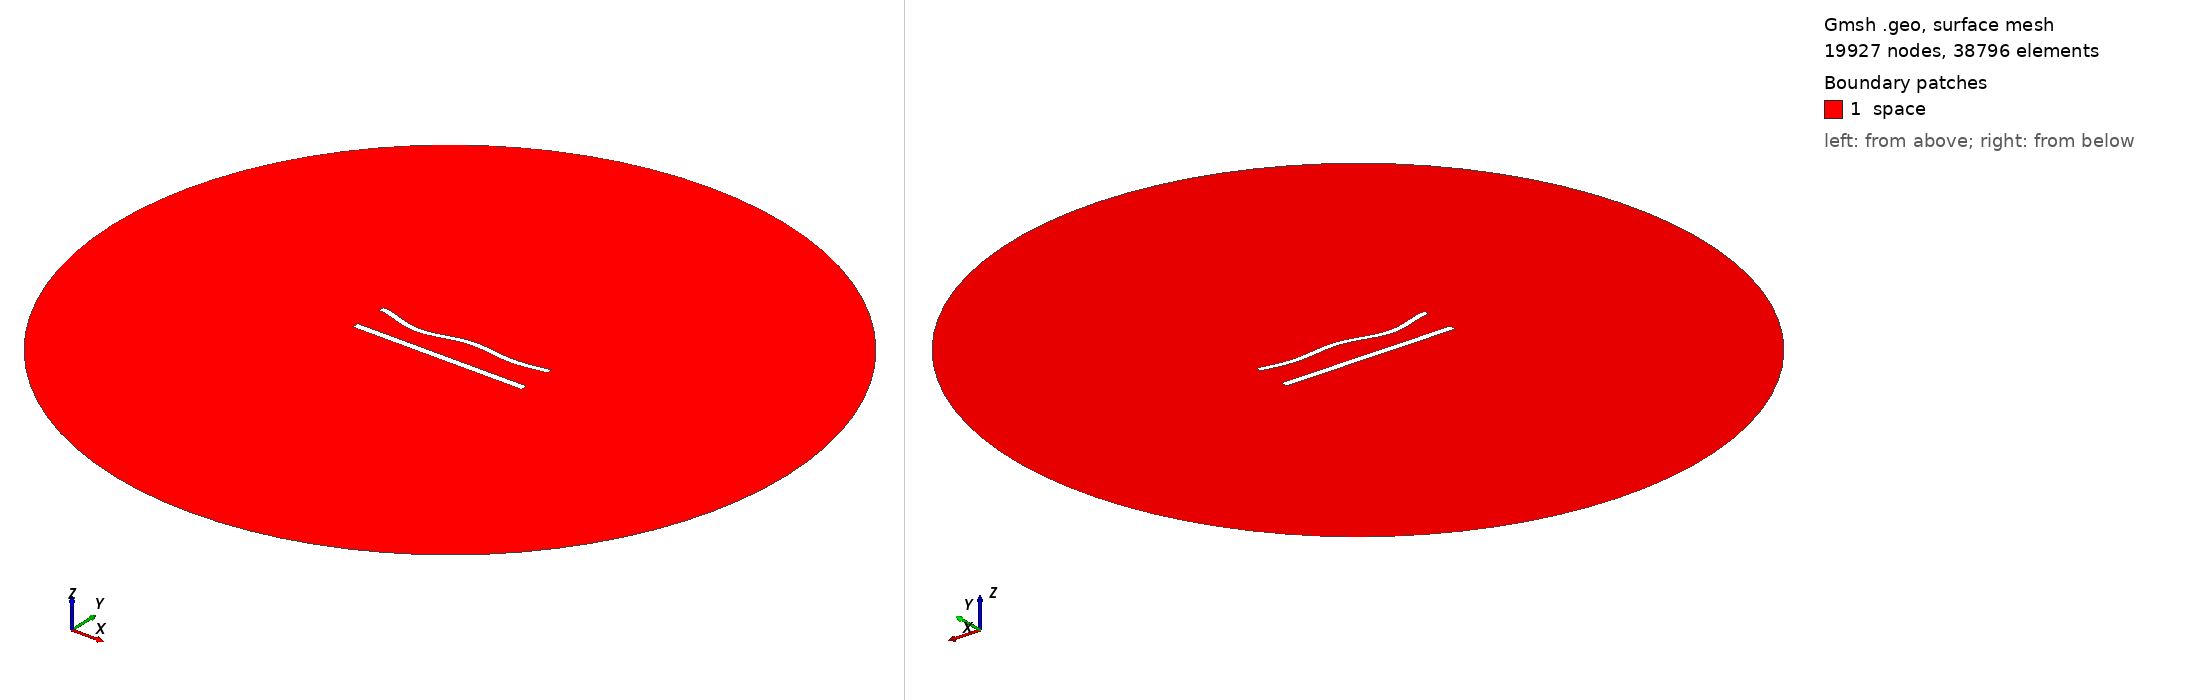

Gmsh geometry script, surface-meshed: 19927 nodes, 38796 surface elements. Boundary patches (legend numbers): 1 space. Left view from above one corner, right view from below the opposite corner. Legend entries are the model's physical surfaces. The drawing asked Gmsh for element sizes between 1% and 20% of the model's largest extent; the script's own settings can give other sizes.

=== 811.geo (drawn) ===
//---------------------------------------
// Geometry kernel
//---------------------------------------

SetFactory("OpenCASCADE");



//---------------------------------------
// Parameters of the geometry
//---------------------------------------

// Overetch of the upper plate
overetch = 0.25;

// Distance between the plates
distance = 20.0;

// Discretization over the x axis (for the deformation)
nx = 50; 

// Length of the plate
L = 100 - overetch; 

// Number of modes
n = 4; 

// 1st mode coefficient
coeff(1) = -1.5;
beta(1) = 0.596864 * 3.1415926535 / L;

// 2nd mode coefficient
coeff(2) = -1.5;
beta(2) = 1.49418 * 3.1415926535 / L;

// 3rd mode coefficient
coeff(3) = -1.5;
beta(3) = 2.50025 * 3.1415926535 / L;

// 4th mode coefficient
coeff(4) = -1.5;
beta(4) = 3.49999 * 3.1415926535 / L;



//---------------------------------------
// Upper plate (deformed rectangle)
//---------------------------------------

// Coordiantes of the upper plate
xmin = -50;
xmax = 50 - overetch;

// Height of the upper plate
yheight = 4 - 2 * overetch;

// Indexes of the points
UpperID[] = {};
LowerID[] = {};
LeftID[] = {};
RightID[] = {};

// Point index
p = 1;

// Horizontal edges
For i In {1:nx}
    x = xmin + (i-1)*(xmax - xmin)/(nx-1);

    y_bottom = distance / 2 + overetch;
    For j In {1:n}
        C = (Cosh(beta(j)*L) + Cos(beta(j)*L)) / (Sinh(beta(j)*L) + Sin(beta(j)*L));
        y_bottom  = y_bottom + coeff(j) * (Cosh(beta(j)*(x+50)) - Cos(beta(j)*(x+50)) - C * (Sinh(beta(j)*(x+50)) - Sin(beta(j)*(x+50))));
    EndFor

    y_top = y_bottom + yheight;

    Point(p) = {x, y_top, 0, 1.0};
    UpperID[i] = p;
    p = p + 1;

    Point(p) = {x, y_bottom, 0, 1.0};
    LowerID[i] = p;
    p = p + 1;
EndFor

// Create point lists
UpperPts[] = {}; LowerPts[] = {};
For i In {1:nx}
  UpperPts[] += {UpperID[i]};
  LowerPts[] += {LowerID[i]};
EndFor

// Build splines
Spline(1) = {UpperPts[]};
Spline(2) = {LowerPts[]};
Line(3) = {LowerPts[nx-1], UpperPts[nx-1]};
Line(4) = {LowerPts[0], UpperPts[0]};

// Build the plane surface
Curve Loop(1) = {2, 3, -1, -4};
Plane Surface(1) = {1};



//---------------------------------------
// Lower plate (rectangle)
//---------------------------------------

// Vertices
Point(1001) = {-50, -distance/2, 0, 1.0};
Point(1002) = { 50, -distance/2, 0, 1.0};
Point(1003) = { 50,  -distance/2 + 4, 0, 1.0};
Point(1004) = {-50,  -distance/2 + 4, 0, 1.0};

// Edges
Line(5) = {1001, 1002};
Line(6) = {1002, 1003};
Line(7) = {1003, 1004};
Line(8) = {1004, 1001};

// Plane surface
Line Loop(2) = {5, 6, 7, 8};
Plane Surface(2) = {2}; 



//---------------------------------------
// Outer (fictious) boundary
//---------------------------------------

// Points
Point(1005) = {0, 0, 0};       // Center
Point(1006) = {200, 0, 0};     // Start point
Point(1007) = {0, 200, 0};     // 90 degrees
Point(1008) = {-200, 0, 0};    // 180 degrees
Point(1009) = {0, -200, 0};    // 270 degrees

// Circle arcs (each needs start, center, end)
Circle(9) = {1006, 1005, 1007};
Circle(10) = {1007, 1005, 1008};
Circle(11) = {1008, 1005, 1009};
Circle(12) = {1009, 1005, 1006};

// Plane surface for the entire domain
Curve Loop(3) = {9, 10, 11, 12};
Surface(3) = {3};

// Subtract the plates from the whole domain to obtain the actual domain where we want to solve the equations
BooleanDifference{ Surface{3}; Delete; }{ Surface{1}; Surface{2}; Delete; }




//---------------------------------------
// Transfinite Lines/Curves
//---------------------------------------

// Set the number of points on the boundaries
r = 6;
d = 0.15;

// Plates
Transfinite Curve {1} = 50*r/4 Using Progression 1;
Transfinite Line {2} = 50*r Using Progression 1;
Transfinite Curve {3, 4} = 2*r Using Progression 1+d;
Transfinite Line {5} = 50*r/4 Using Progression 1;
Transfinite Line {7} = 50*r Using Progression 1;
Transfinite Line {6} = 2*r Using Progression 1-d;
Transfinite Line {8} = 2*r Using Progression 1+d;

// Outer boundary
Transfinite Line {9, 10, 11, 12} = 20 Using Progression 1;



//---------------------------------------
// Physical groups
//---------------------------------------                

// Physical curves (boundaries)
Physical Line("force_segment", 10) = {2};
Physical Line("upper_plate", 11) = {1, 3, 4};
Physical Line("lower_plate", 12) = {5, 6, 7, 8};
Physical Line("boundary", 20) = {9, 10, 11, 12};

// Physical Surfaces
Physical Surface("space", 30) = {3};



//---------------------------------------
// 6. Generate the Mesh
//---------------------------------------

// 2D mesh generation
Mesh 2;
